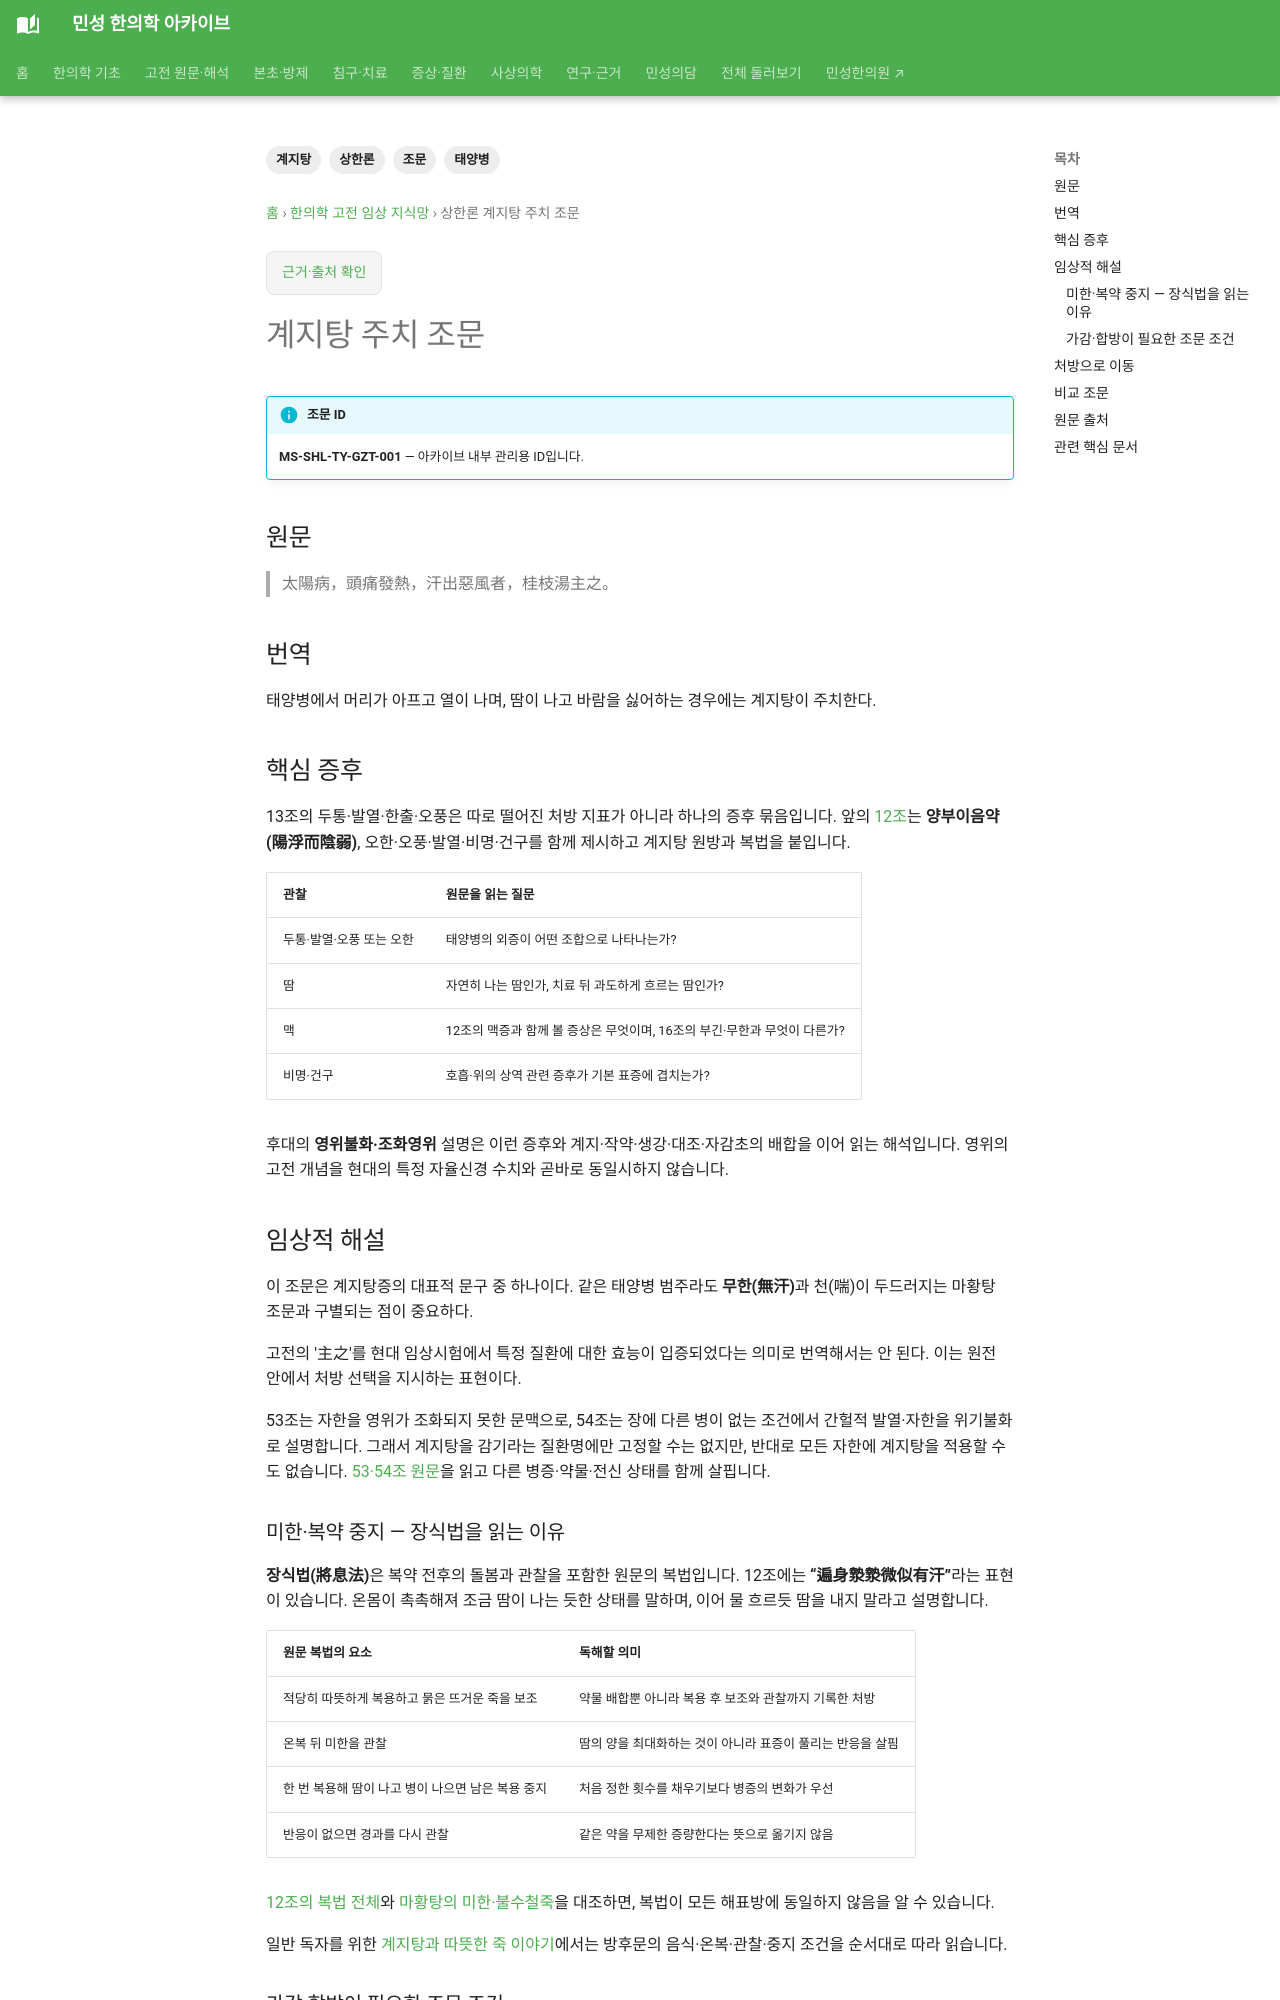

repository: joowon1111/minseong-korean-medicine-wiki · page: classics/shanghanlun/guizhi-indication/index.html · generator: mkdocs

---
title: 상한론 계지탕 주치 조문
description: 태양병의 두통·발열·한출·오풍과 계지탕 연결 조문을 정리합니다.
tags: [상한론, 태양병, 계지탕, 조문]
status: 검토완료
last_reviewed: 2026-08-19
---
# 계지탕 주치 조문

!!! info "조문 ID"
    **MS-SHL-TY-GZT-001** — 아카이브 내부 관리용 ID입니다.

## 원문
> 太陽病，頭痛發熱，汗出惡風者，桂枝湯主之。

## 번역
태양병에서 머리가 아프고 열이 나며, 땀이 나고 바람을 싫어하는 경우에는 계지탕이 주치한다.

## 핵심 증후
- 두통
- 발열
- 한출(汗出)
- 오풍(惡風)
